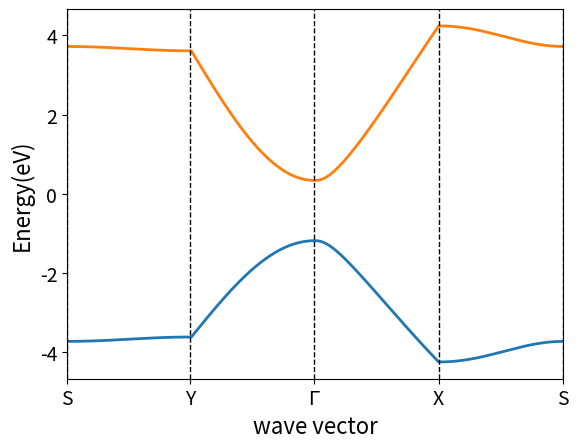

This chart was generated by the following Python code:
import numpy as np
import math
import cmath
import matplotlib.pyplot as plt

def find_eigen(matrix):
    eigenvalues, eigenvectors = np.linalg.eig(matrix)
    unsorted_eigenvalues = [value.real for value in eigenvalues]
    real_eigenvalues = sorted(unsorted_eigenvalues)
    return real_eigenvalues #, eigenvectors


# for eigen values of a two band matrix :- ti = hoppings , ka,kb = kx*ax, ky*ay 
def twoband(t1,t2,t3,t4,t5,ka,kb):
    Ak = t2 + t5*(cmath.exp(complex(0,-ka)))
    Bk = 4*t4*(cmath.exp(complex(0,-(ka-kb)/2)))*math.cos(ka/2)*math.cos(kb/2)
    Ck = 2*(cmath.exp(complex(0,kb/2)))*math.cos(kb/2)*(t3+t1*(cmath.exp(complex(0,-ka))))
    Dk = 2*(cmath.exp(complex(0,kb/2)))*math.cos(kb/2)*(t1+t3*(cmath.exp(complex(0,-ka))))
    mat00 = Bk*(cmath.exp(complex(0,(ka-kb)/2)))
    mat01 = Ak+Ck*(cmath.exp(complex(0,(ka-kb)/2)))
    mat10 = np.conj(Ak) + np.conj(Ck)*(cmath.exp(complex(0,-(ka-kb)/2)))
    mat11 = Bk*(cmath.exp(complex(0,(ka-kb)/2)))
    matrix = [[mat00,mat01],[mat10,mat11]]
    eigen_values = find_eigen(matrix)
    return eigen_values

# K path list
kalst = np.linspace(0,math.pi,100)
kblst = np.linspace(0,math.pi,100)


Energy = []
sym_point = [0]
p=-1
for i in range(len(kalst)-1,-1,-1):
    Energy.append(twoband(-1.220,3.665,-0.205,-0.105,-0.055,kalst[i],kblst[len(kblst)-1]))
    p=p+1
sym_point.append(p)  

for i in range(len(kblst)-1,-1,-1):
    Energy.append(twoband(-1.220,3.665,-0.205,-0.105,-0.055,0,kblst[i]))
    p=p+1
sym_point.append(p)  

for i in kalst:
    Energy.append(twoband(-1.220,3.665,-0.205,-0.105,-0.055,i,0))
    p=p+1
sym_point.append(p)  

for i in kblst:
    Energy.append(twoband(-1.220,3.665,-0.205,-0.105,-0.055,kalst[len(kalst)-1],i))
    p=p+1
sym_point.append(p)  


E_plot=[] # Modifying Eigenvalue list (Energies to make it plotted)
for i in range(len(Energy[0])):
    E=[]
    for j in range(len(Energy)):
        E.append(Energy[j][i])
    E_plot.append(E)


symbols = ['S','Y',r'$\Gamma$','X','S']
x_tick_labels = [''] * 401 

for x, symbol in zip(sym_point, symbols):
    x_tick_labels[x] = symbol

for sublist in E_plot:
    plt.plot(sublist,linewidth = 2)

plt.xticks(sym_point, [x for x in x_tick_labels if x != ''])
for x in sym_point:
    plt.axvline(x=x, color='black', linestyle='--', linewidth=1)  # Add vertical lines

plt.rcParams['font.family'] = 'Times New Roman'

plt.xticks(sym_point, [x for x in x_tick_labels if x != ''],fontsize=14)
plt.yticks(fontsize=14)
plt.xlim(0,399)
plt.xlabel('wave vector',fontsize=16)
plt.ylabel('Energy(eV)',fontsize=16)
plt.show()











